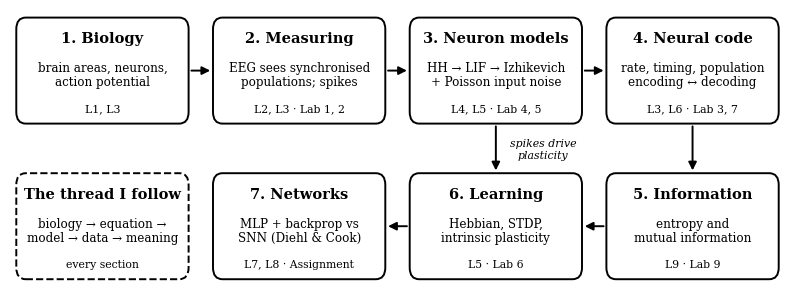

This chart was generated by the following Python code:
"""Draw the 'how the module connects' map used at the start of the portfolio.
Run:  python module_map.py   (saves figures/module_map.png)"""
import os
import matplotlib.pyplot as plt
plt.rcParams["font.family"] = "DejaVu Serif"
plt.rcParams["axes.unicode_minus"] = False   # plain "-" on axis labels
from matplotlib.patches import FancyBboxPatch, FancyArrowPatch

BLUE = GREEN = ORANGE = GREY = ("#000000", "#ffffff")   # plain black and white
W, H = 2.15, 1.05
boxes = {
    1: (0, 1, "1. Biology", "brain areas, neurons,\naction potential", "L1, L3", BLUE),
    2: (2.5, 1, "2. Measuring", "EEG sees synchronised\npopulations; spikes", "L2, L3 · Lab 1, 2", BLUE),
    3: (5, 1, "3. Neuron models", "HH → LIF → Izhikevich\n+ Poisson input noise", "L4, L5 · Lab 4, 5", GREEN),
    4: (7.5, 1, "4. Neural code", "rate, timing, population\nencoding ↔ decoding", "L3, L6 · Lab 3, 7", GREEN),
    5: (7.5, -0.6, "5. Information", "entropy and\nmutual information", "L9 · Lab 9", GREEN),
    6: (5, -0.6, "6. Learning", "Hebbian, STDP,\nintrinsic plasticity", "L5 · Lab 6", ORANGE),
    7: (2.5, -0.6, "7. Networks", "MLP + backprop vs\nSNN (Diehl & Cook)", "L7, L8 · Assignment", ORANGE),
    8: (0, -0.6, "The thread I follow", "biology → equation →\nmodel → data → meaning", "every section", GREY),
}

fig, ax = plt.subplots(figsize=(10, 3.6))
for k, (x, y, title, body, tag, (edge, fill)) in boxes.items():
    ax.add_patch(FancyBboxPatch((x, y), W, H, boxstyle="round,pad=0.02,rounding_size=0.12",
                                fc=fill, ec=edge, lw=1.4, ls="--" if k == 8 else "-"))
    ax.text(x + W / 2, y + H - 0.2, title, ha="center", va="center", fontsize=10.5, fontweight="bold", color="#000000")
    ax.text(x + W / 2, y + H / 2 - 0.05, body, ha="center", va="center", fontsize=8.6, color="#000000", linespacing=1.15)
    ax.text(x + W / 2, y + 0.13, tag, ha="center", va="center", fontsize=7.8, color=edge)


def arrow(p, q, rad=0.0, text=None, txy=None):
    ax.add_patch(FancyArrowPatch(p, q, arrowstyle="-|>", mutation_scale=12, lw=1.4, color="#000000",
                                 connectionstyle=f"arc3,rad={rad}"))
    if text:
        ax.text(*txy, text, fontsize=7.8, color="#000000", ha="center", va="center", style="italic")


mid = 1 + H / 2
low = -0.6 + H / 2
arrow((W + 0.02, mid), (2.48, mid))
arrow((2.5 + W + 0.02, mid), (4.98, mid))
arrow((5 + W + 0.02, mid), (7.48, mid))
arrow((7.5 + W / 2, 0.98), (7.5 + W / 2, -0.6 + H + 0.02))
arrow((7.48, low), (5 + W + 0.02, low))
arrow((4.98, low), (2.5 + W + 0.02, low))
arrow((5 + W / 2, 0.98), (5 + W / 2, -0.6 + H + 0.02), text="spikes drive\nplasticity", txy=(5 + W / 2 + 0.6, 0.71))

ax.set_xlim(-0.1, 9.75)
ax.set_ylim(-0.7, 2.15)
ax.axis("off")
os.makedirs("figures", exist_ok=True)
plt.savefig("figures/module_map.png", dpi=220, bbox_inches="tight", pad_inches=0.05)
print("saved figures/module_map.png")
